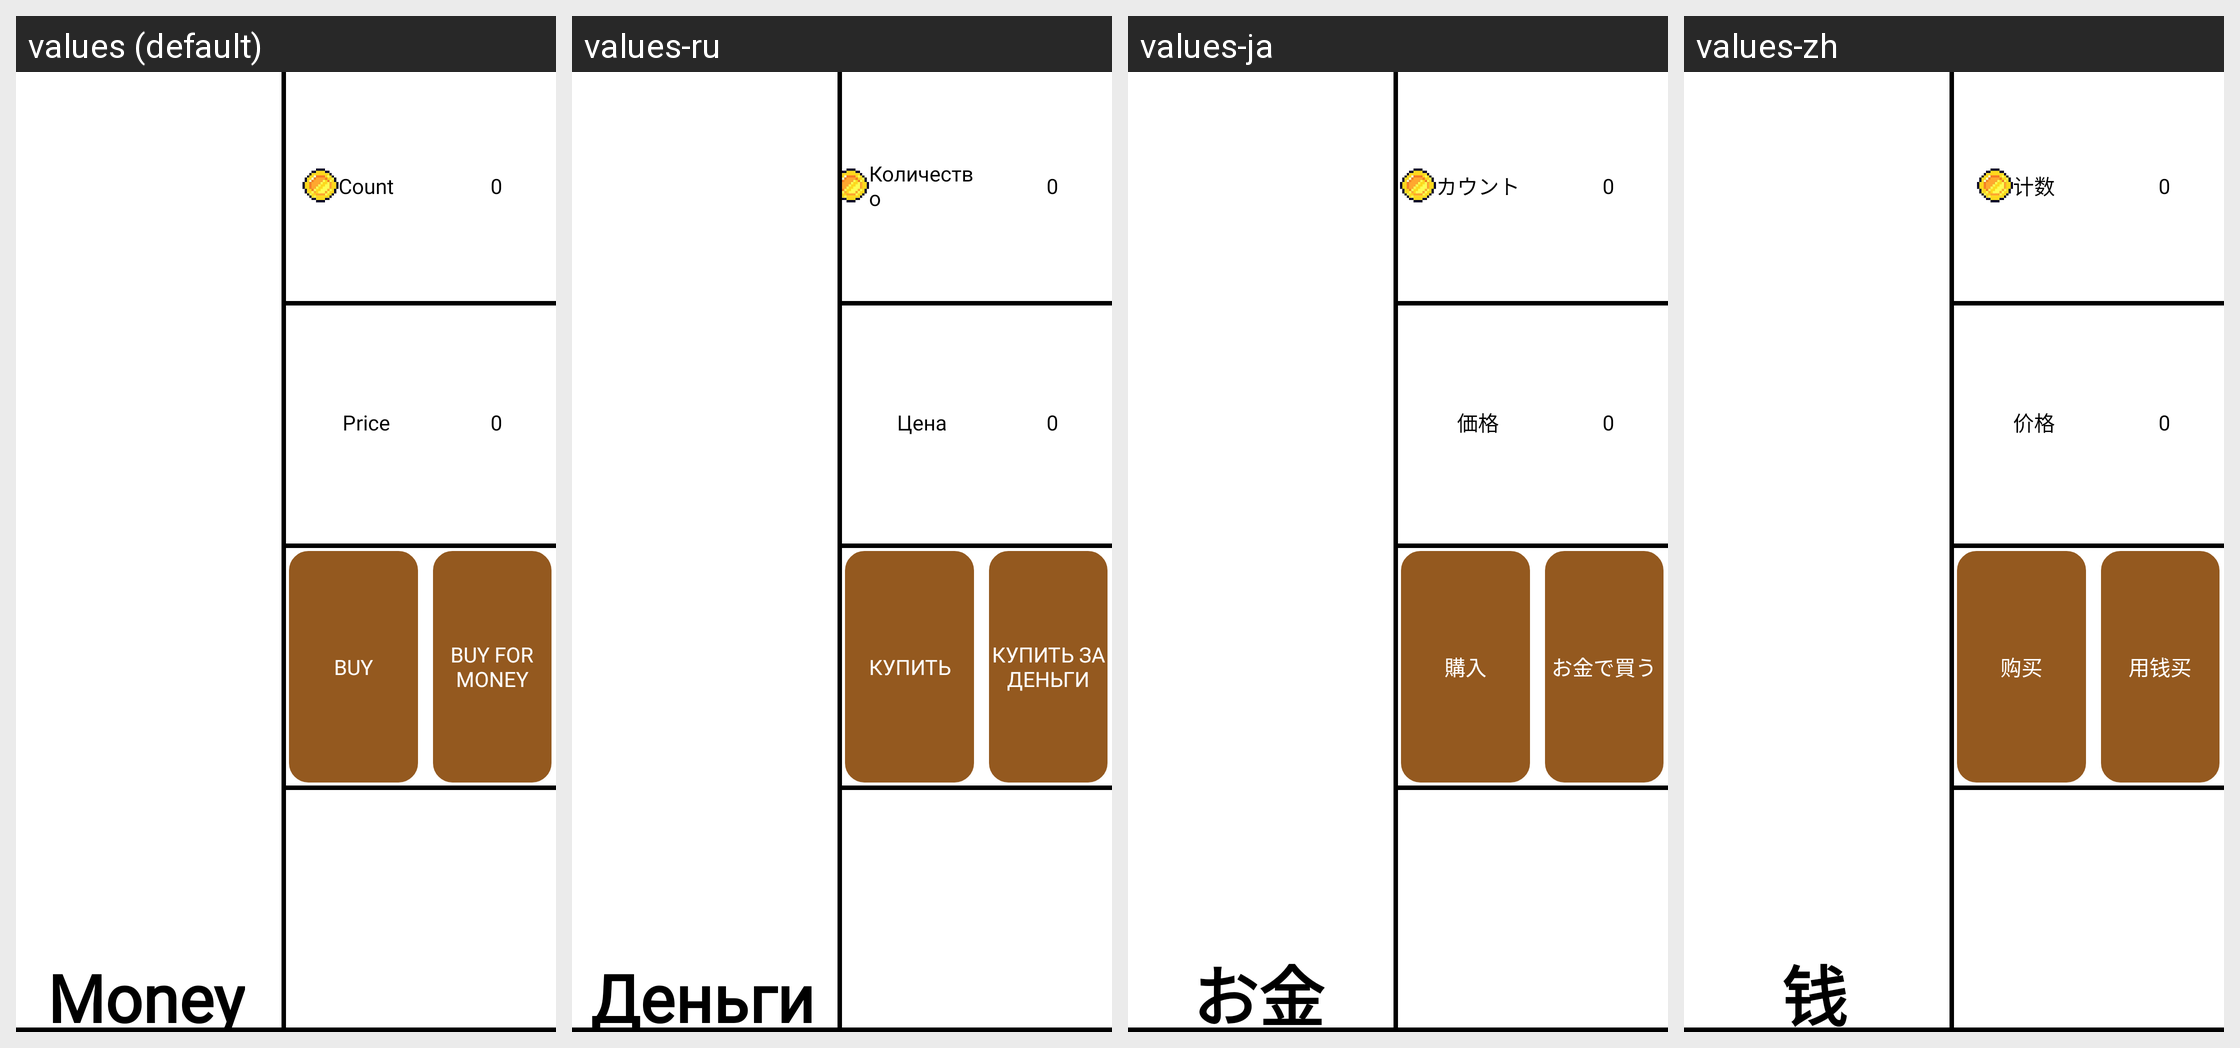

Here is an Android app screen in its default locale and in the app's own translations. Write out the translated-string differences for the strings that appear on this screen.
Android screen res/layout/fragment_money.xml rendered under 4 locales, left to right: values (default), values-ru, values-ja, values-zh. Device: Nexus 5 (rendered at 1080×1920; each locale shown at half size, 540×960, under a caption strip naming it); theme Theme.BladeSLayer.
Other locales in the repository, not shown: values-en, values-es.
Strings drawn on this screen, with the default value and each locale's value (text and hints the layout hard-codes, and strings that could not be matched under every locale, appear in the picture but are not listed):

TEXT_MONEY
  values: Money
  values-ru: Деньги
  values-ja: お金
  values-zh: 钱

TEXT_COUNT
  values: Count
  values-ru: Количество
  values-ja: カウント
  values-zh: 计数

TEXT_PRICE
  values: Price
  values-ru: Цена
  values-ja: 価格
  values-zh: 价格

BUTTON_BUY_FOR
  values: Buy
  values-ru: Купить
  values-ja: 購入
  values-zh: 购买

BUTTON_BUY_FOR_MONEY
  values: Buy for money
  values-ru: Купить за деньги
  values-ja: お金で買う
  values-zh: 用钱买
